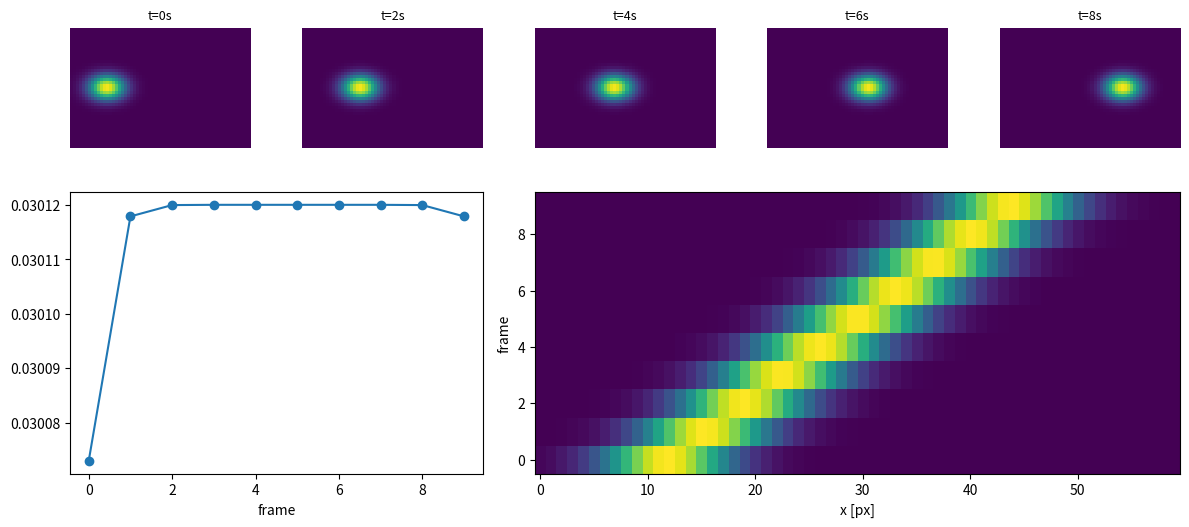

Generate this figure with matplotlib:
# Time-lapse stack: montage of frames with timestamps, mean intensity over time, and a kymograph along one row.
import numpy as np
import matplotlib.pyplot as plt

y, x = np.mgrid[0:1:40j, 0:1:60j]
frames = [np.exp(-((x - 0.2 - 0.06 * t) ** 2 + (y - 0.5) ** 2) / 0.01) for t in range(10)]
fig = plt.figure(figsize=(12, 6))
gs = fig.add_gridspec(2, 5)
for t in range(5):
    ax = fig.add_subplot(gs[0, t])
    ax.imshow(frames[t * 2], cmap="viridis", vmin=0, vmax=1)
    ax.set_title(f"t={t * 2}s", fontsize=9)
    ax.axis("off")
ax_m = fig.add_subplot(gs[1, :2])
ax_m.plot([f.mean() for f in frames], "o-")
ax_m.set_xlabel("frame")
ax_k = fig.add_subplot(gs[1, 2:])
kymo = np.array([f[20] for f in frames])
ax_k.imshow(kymo, aspect="auto", cmap="viridis", origin="lower")
ax_k.set(xlabel="x [px]", ylabel="frame")
fig.tight_layout()
print([round(float(f.max()), 4) for f in frames[:3]], kymo.shape)
fig.savefig("montage.png", dpi=50)
